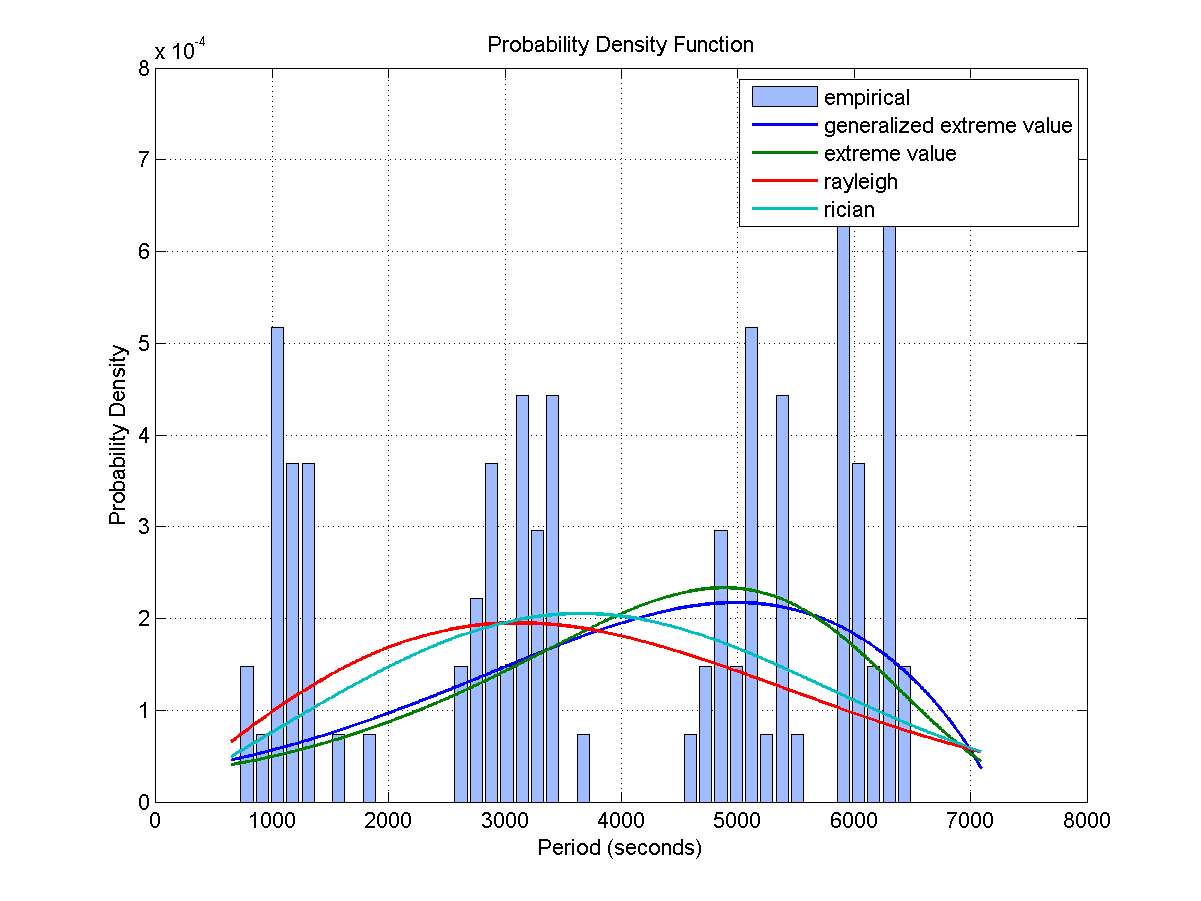

Source data for this figure (header and first rows):
Access, Start Time (UTCG), Stop Time (UTCG), Duration (sec)
1, 3 Dec 2013 01:16:50.090, 3 Dec 2013 01:31:56.875, 906.8
2, 3 Dec 2013 02:54:56.198, 3 Dec 2013 03:10:14.107, 917.9
3, 3 Dec 2013 04:32:20.904, 3 Dec 2013 04:47:32.354, 911.5
4, 3 Dec 2013 06:09:46.562, 3 Dec 2013 06:25:06.585, 920
5, 3 Dec 2013 07:48:34.527, 3 Dec 2013 08:03:28.449, 893.9
6, 3 Dec 2013 09:30:00.097, 3 Dec 2013 09:42:48.940, 768.8
7, 3 Dec 2013 11:12:11.775, 3 Dec 2013 11:26:24.783, 853
8, 3 Dec 2013 12:52:42.899, 3 Dec 2013 13:06:22.232, 819.3
9, 3 Dec 2013 20:40:42.921, 3 Dec 2013 20:55:25.182, 882.3
10, 3 Dec 2013 22:20:45.215, 3 Dec 2013 22:34:38.903, 833.7
11, 3 Dec 2013 23:59:16.240, 4 Dec 2013 00:12:14.304, 778.1
12, 4 Dec 2013 01:36:03.634, 4 Dec 2013 01:49:16.292, 792.7
13, 4 Dec 2013 03:11:59.332, 4 Dec 2013 03:26:38.000, 878.7
14, 4 Dec 2013 04:49:01.328, 4 Dec 2013 05:04:05.957, 904.6
15, 4 Dec 2013 06:30:19.696, 4 Dec 2013 06:43:20.344, 780.6
16, 4 Dec 2013 08:15:41.935, 4 Dec 2013 08:30:40.725, 898.8
17, 4 Dec 2013 09:58:22.097, 4 Dec 2013 10:13:38.682, 916.6
18, 5 Dec 2013 01:54:56.178, 5 Dec 2013 02:05:49.558, 653.4
19, 5 Dec 2013 03:36:19.362, 5 Dec 2013 03:52:38.435, 979.1
20, 5 Dec 2013 05:21:32.112, 5 Dec 2013 05:37:55.979, 983.9
21, 5 Dec 2013 07:06:11.084, 5 Dec 2013 07:21:53.153, 942.1
22, 5 Dec 2013 08:53:54.769, 5 Dec 2013 08:56:57.009, 182.2
23, 6 Dec 2013 00:49:03.029, 6 Dec 2013 01:01:11.840, 728.8
24, 6 Dec 2013 02:30:38.157, 6 Dec 2013 02:46:49.889, 971.7
25, 6 Dec 2013 04:15:23.058, 6 Dec 2013 04:31:34.426, 971.4
26, 6 Dec 2013 06:01:02.468, 6 Dec 2013 06:13:06.909, 724.4
27, 6 Dec 2013 22:04:55.899, 6 Dec 2013 22:08:33.076, 217.2
28, 6 Dec 2013 23:40:17.821, 6 Dec 2013 23:56:01.344, 943.5
29, 7 Dec 2013 01:24:16.890, 7 Dec 2013 01:40:40.603, 983.7
30, 7 Dec 2013 03:06:32.440, 7 Dec 2013 03:21:42.538, 910.1
31, 7 Dec 2013 04:43:49.457, 7 Dec 2013 04:58:27.941, 878.5
32, 7 Dec 2013 06:21:00.625, 7 Dec 2013 06:35:46.913, 886.3
33, 7 Dec 2013 07:59:04.216, 7 Dec 2013 08:14:27.679, 923.5
34, 7 Dec 2013 09:38:52.643, 7 Dec 2013 09:54:38.416, 945.8
35, 7 Dec 2013 11:20:20.738, 7 Dec 2013 11:36:15.548, 954.8
36, 7 Dec 2013 13:02:12.485, 7 Dec 2013 13:14:44.980, 752.5
37, 7 Dec 2013 20:48:30.246, 7 Dec 2013 21:03:48.931, 918.7
Access, Start Time (UTCG), Stop Time (UTCG), Duration (sec)
1, 3 Dec 2013 10:17:40.162, 3 Dec 2013 10:26:53.835, 553.7
2, 3 Dec 2013 11:56:32.455, 3 Dec 2013 12:12:44.330, 971.9
3, 3 Dec 2013 13:41:45.135, 3 Dec 2013 13:58:03.811, 978.7
4, 3 Dec 2013 15:26:36.486, 3 Dec 2013 15:42:47.352, 970.9
5, 3 Dec 2013 17:11:38.290, 3 Dec 2013 17:21:47.156, 608.9
6, 4 Dec 2013 09:10:49.840, 4 Dec 2013 09:20:26.235, 576.4
7, 4 Dec 2013 10:50:58.074, 4 Dec 2013 11:06:56.859, 958.8
8, 4 Dec 2013 12:35:30.971, 4 Dec 2013 12:51:50.205, 979.2
9, 4 Dec 2013 14:20:42.642, 4 Dec 2013 14:34:26.682, 824
10, 5 Dec 2013 08:01:29.019, 5 Dec 2013 08:16:18.524, 889.5
11, 5 Dec 2013 09:44:29.475, 5 Dec 2013 10:00:55.373, 985.9
12, 5 Dec 2013 11:29:38.013, 5 Dec 2013 11:44:49.703, 911.7
13, 5 Dec 2013 13:06:59.612, 5 Dec 2013 13:21:25.685, 866.1
14, 5 Dec 2013 14:44:05.918, 5 Dec 2013 14:58:18.940, 853
15, 5 Dec 2013 16:21:42.104, 5 Dec 2013 16:36:34.899, 892.8
16, 5 Dec 2013 18:00:50.650, 5 Dec 2013 18:16:22.889, 932.2
17, 5 Dec 2013 19:41:45.523, 5 Dec 2013 19:57:33.684, 948.2
18, 5 Dec 2013 21:23:50.976, 5 Dec 2013 21:38:09.579, 858.6
19, 6 Dec 2013 05:10:43.639, 6 Dec 2013 05:24:40.360, 836.7
20, 6 Dec 2013 06:51:52.444, 6 Dec 2013 07:07:25.065, 932.6
21, 6 Dec 2013 08:31:07.108, 6 Dec 2013 08:46:30.450, 923.3
22, 6 Dec 2013 10:08:55.028, 6 Dec 2013 10:24:04.689, 909.7
... 52 more rows
